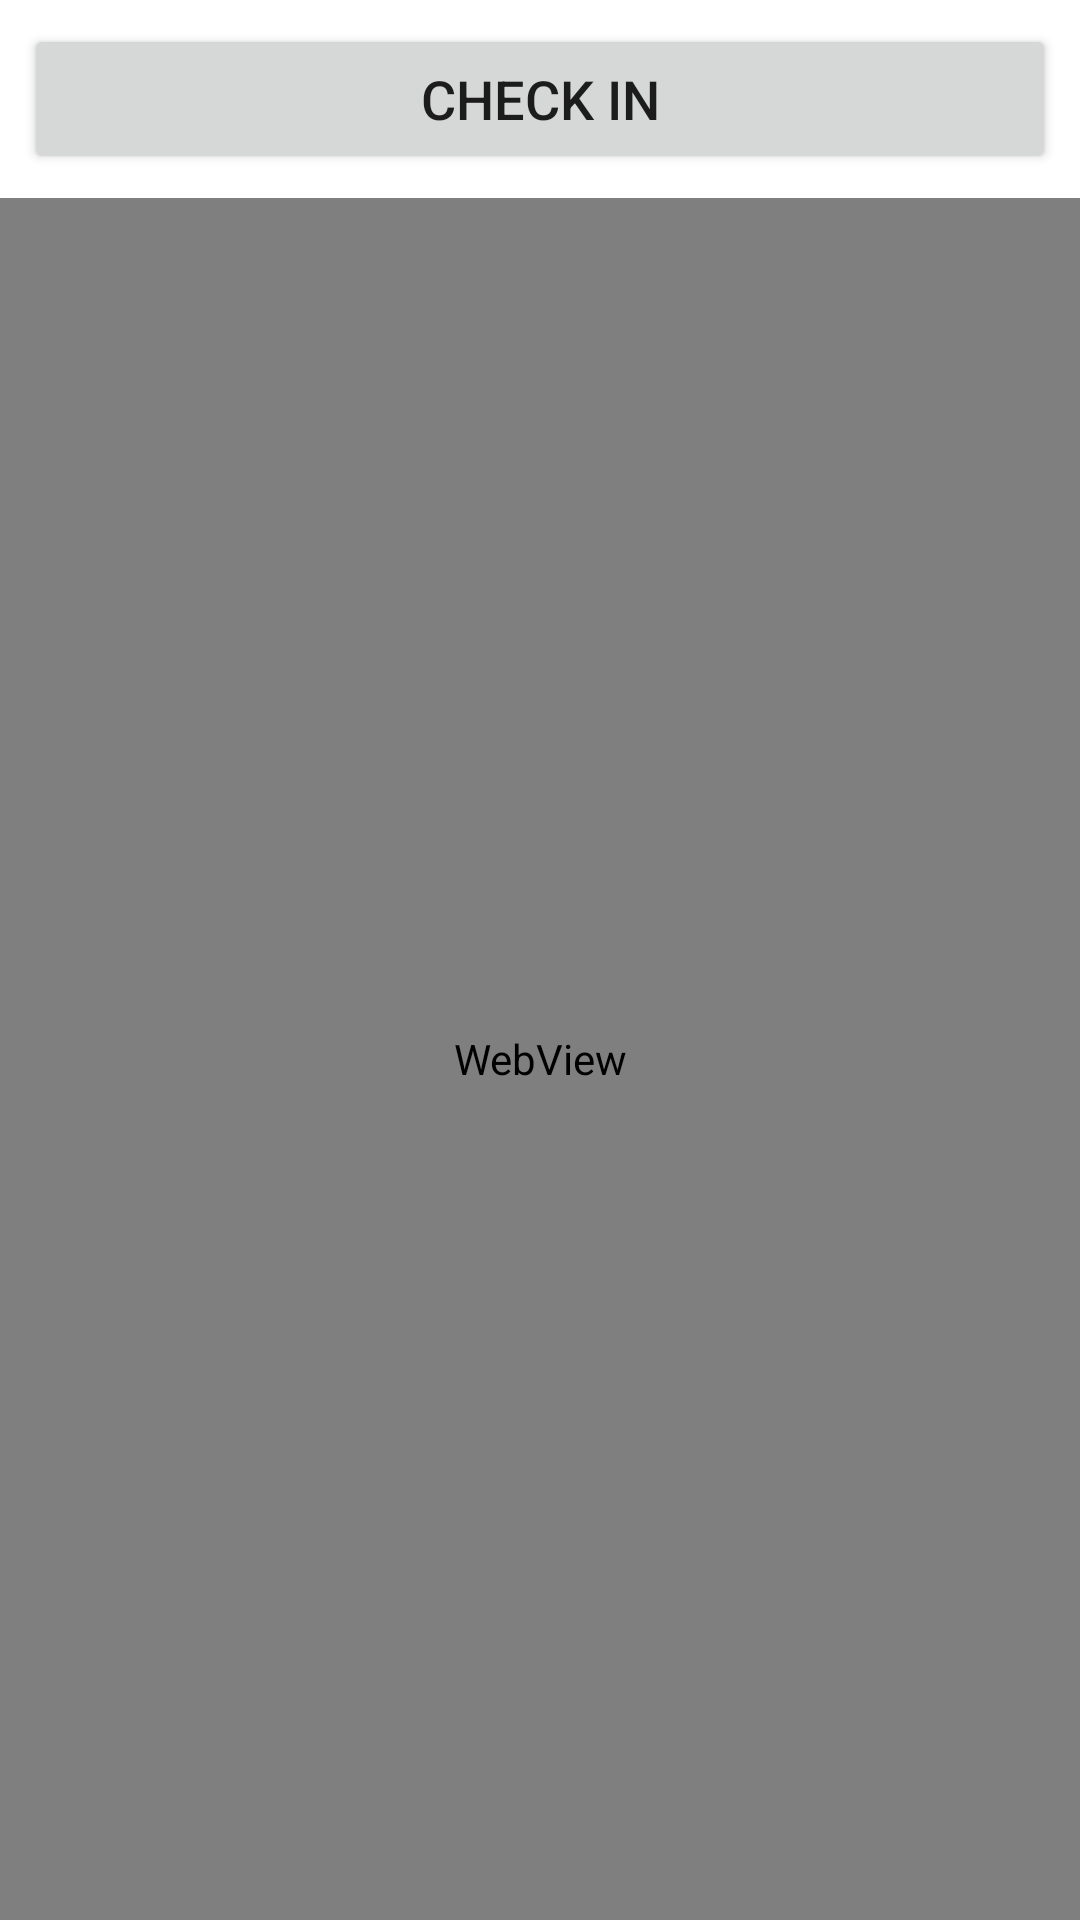

Write the Android layout XML for this screen, with the resource values it uses.
<!-- AndroidManifest.xml: application theme Theme.Kehadiran -->
<!-- res/layout/activity_checkin.xml -->
<?xml version="1.0" encoding="utf-8"?>
<androidx.constraintlayout.widget.ConstraintLayout xmlns:android="http://schemas.android.com/apk/res/android"
    xmlns:app="http://schemas.android.com/apk/res-auto"
    xmlns:tools="http://schemas.android.com/tools"
    android:layout_width="match_parent"
    android:layout_height="match_parent"
    tools:context=".CheckinActivity">

    <LinearLayout
        android:layout_width="match_parent"
        android:layout_height="match_parent" android:orientation="vertical">

        <Button
            android:layout_width="match_parent"
            android:layout_height="wrap_content"
            android:text="Check In"
            android:textSize="18dp"
            android:layout_margin="8dp"
            android:height="50dp"
            android:id="@+id/btnCheckin"
            />
        <WebView
            android:layout_width="match_parent"
            android:layout_height="match_parent"
            android:id="@+id/webview1"/>

    </LinearLayout>


</androidx.constraintlayout.widget.ConstraintLayout>
<!-- resources referenced by this layout -->
<resources>
  <style name="Theme.Kehadiran" parent="Theme.MaterialComponents.DayNight.DarkActionBar">
          
          <item name="colorPrimary">@color/purple_500</item>
          <item name="colorPrimaryVariant">@color/purple_700</item>
          <item name="colorOnPrimary">@color/white</item>
          
          <item name="colorSecondary">@color/teal_200</item>
          <item name="colorSecondaryVariant">@color/teal_700</item>
          <item name="colorOnSecondary">@color/black</item>
          
          <item name="android:statusBarColor" tools:targetApi="l">?attr/colorPrimaryVariant</item>
          
      </style>
  <!-- not gathered from this repository: default colours our renderer supplied (Android Studio template values) -->
  <color name="purple_500">#FF6200EE</color>
  <color name="purple_700">#FF3700B3</color>
  <color name="teal_200">#FF03DAC5</color>
  <color name="teal_700">#FF018786</color>
  <color name="black">#FF000000</color>
  <color name="white">#FFFFFFFF</color>
</resources>
